Image classification data set "archive" (03SamuelTarazona/ProyectoPGC-9Semestre on GitHub). Class labels (11): bacterial spot, early blight, late blight, leaf mold, septoria leaf spot, spider mites two-spotted spider mite, target spot, tomato yellow leaf curl virus, tomato mosaic virus, healthy, powdery mildew.

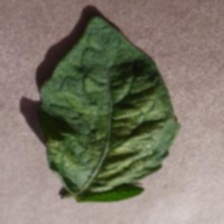
Label: spider mites two-spotted spider mite

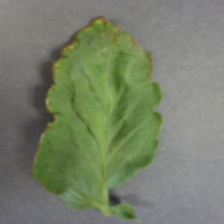
Label: bacterial spot

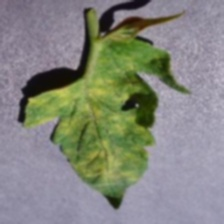
Label: leaf mold

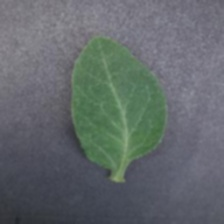
Label: healthy

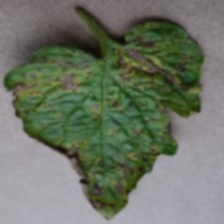
Label: early blight

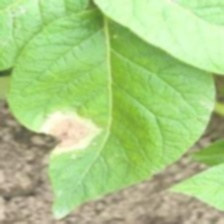
Label: late blight
